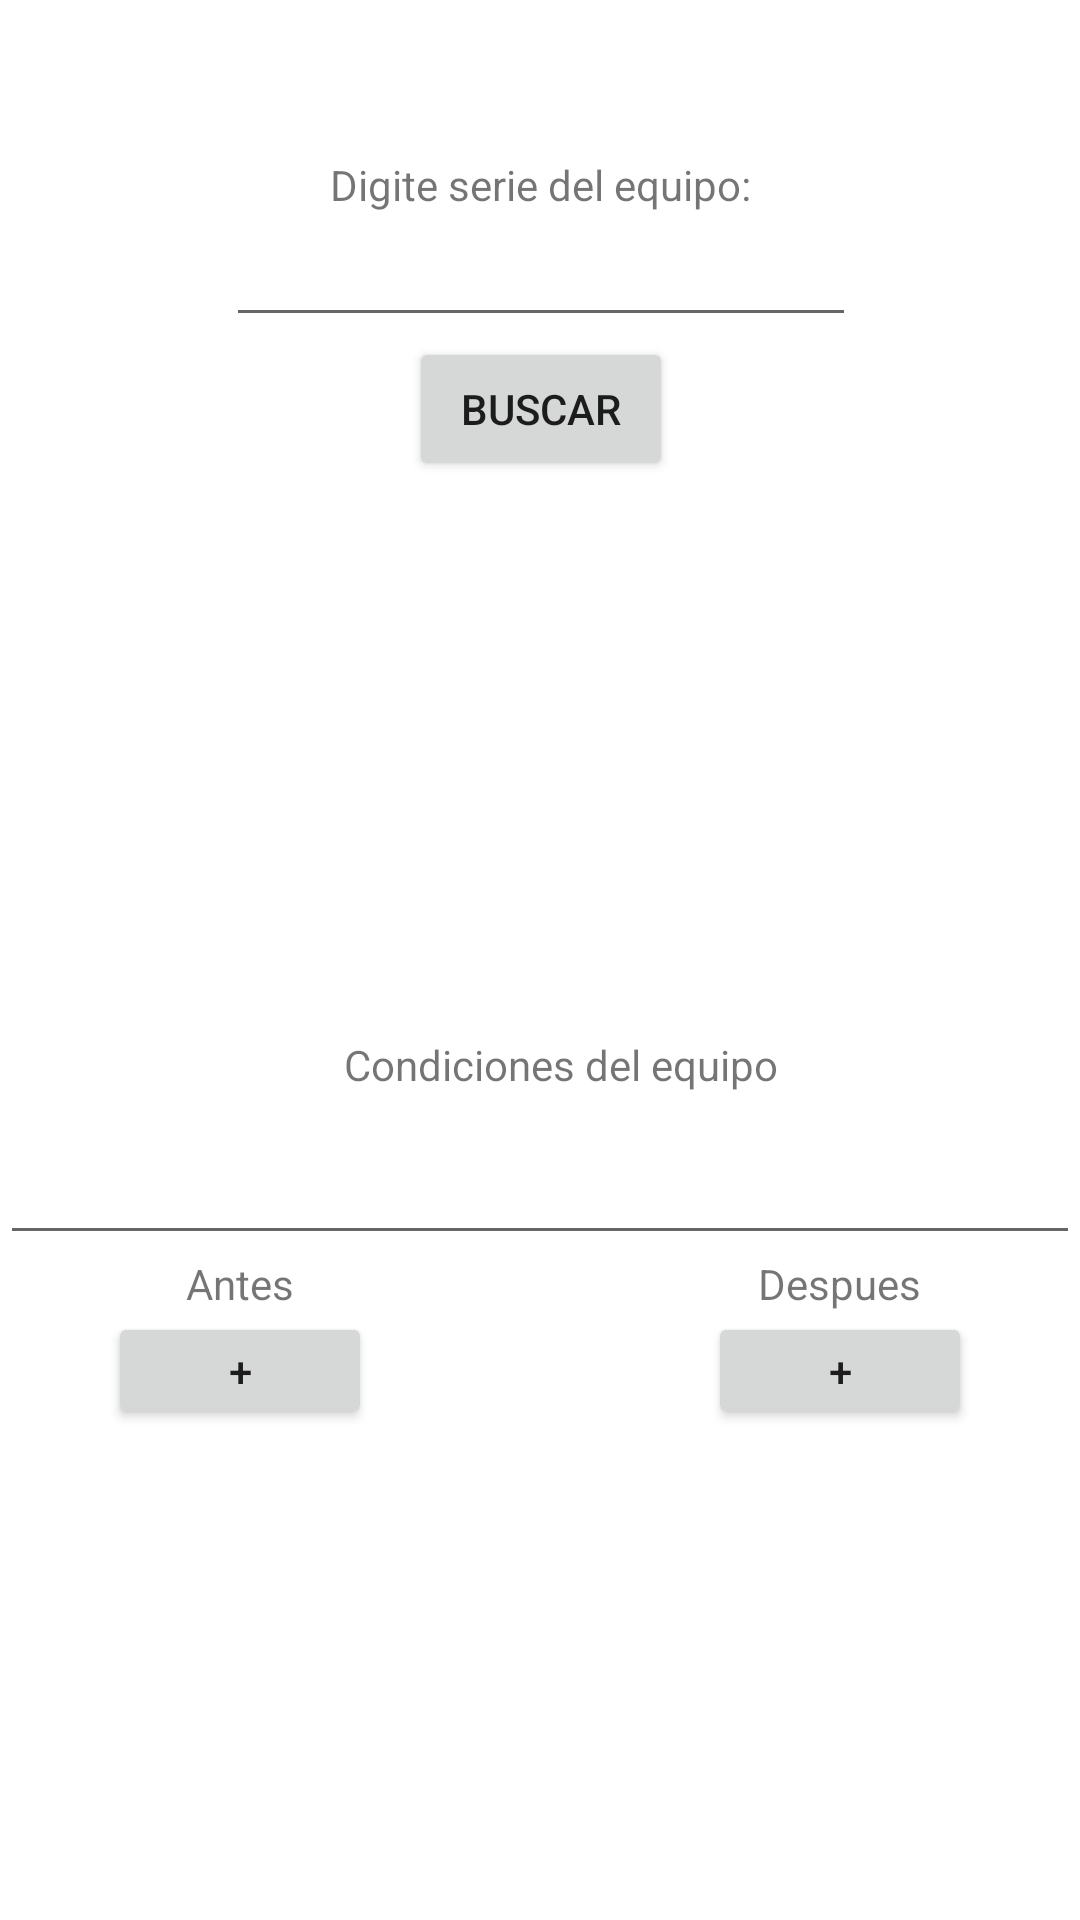

Produce the Android XML layout that renders to this screen, including the resource entries it uses.
<!-- AndroidManifest.xml: application theme Theme.SitemasMantto -->
<!-- res/layout/activity_datos_equipos.xml -->
<?xml version="1.0" encoding="utf-8"?>
<androidx.constraintlayout.widget.ConstraintLayout xmlns:android="http://schemas.android.com/apk/res/android"
    xmlns:app="http://schemas.android.com/apk/res-auto"
    xmlns:tools="http://schemas.android.com/tools"
    android:layout_width="match_parent"
    android:layout_height="match_parent"
    tools:context=".DatosEquipos">

    <TextView
        android:id="@+id/textView5"
        android:layout_width="wrap_content"
        android:layout_height="wrap_content"
        android:layout_marginTop="5dp"

        android:text="Condiciones del equipo"
        app:layout_constraintEnd_toEndOf="@+id/scrollView2"
        app:layout_constraintHorizontal_bias="0.533"
        app:layout_constraintStart_toStartOf="@+id/scrollView2"
        app:layout_constraintTop_toBottomOf="@+id/scrollView2" />

    <EditText
        android:id="@+id/EditCondiciones"
        android:layout_width="match_parent"
        android:layout_height="54dp"
        android:inputType="textMultiLine"
        android:lines="10"
        android:maxLength="180"
        android:maxLines="5"
        android:textSize="16dp"
        app:layout_constraintEnd_toEndOf="parent"
        app:layout_constraintHorizontal_bias="1.0"
        app:layout_constraintStart_toStartOf="parent"
        app:layout_constraintTop_toBottomOf="@+id/textView5" />

    <Button
        android:id="@+id/ButtonSearch"
        android:layout_width="wrap_content"
        android:layout_height="wrap_content"
        android:text="Buscar"
        app:layout_constraintEnd_toEndOf="@+id/EditSerie"
        app:layout_constraintStart_toStartOf="@+id/EditSerie"
        app:layout_constraintTop_toBottomOf="@+id/EditSerie" />

    <TextView
        android:id="@+id/textView8"
        android:layout_width="wrap_content"
        android:layout_height="wrap_content"
        android:text="Fecha: 21/03/2022"
        android:visibility="invisible"
        app:layout_constraintEnd_toEndOf="parent"
        app:layout_constraintTop_toTopOf="parent" />

    <EditText
        android:id="@+id/EditSerie"
        android:layout_width="wrap_content"
        android:layout_height="wrap_content"
        android:ems="10"
        android:gravity="center"
        android:inputType="textPersonName"
        app:layout_constraintEnd_toEndOf="parent"
        app:layout_constraintHorizontal_bias="0.502"
        app:layout_constraintStart_toStartOf="parent"
        app:layout_constraintTop_toBottomOf="@+id/textView9" />

    <TextView
        android:id="@+id/textView9"
        android:layout_width="wrap_content"
        android:layout_height="wrap_content"
        android:layout_marginTop="52dp"
        android:text="Digite serie del equipo:"
        app:layout_constraintEnd_toEndOf="parent"
        app:layout_constraintStart_toStartOf="parent"
        app:layout_constraintTop_toTopOf="parent" />

    <ScrollView
        android:id="@+id/scrollView2"
        android:layout_width="match_parent"
        android:layout_height="180dp"
        app:layout_constraintEnd_toEndOf="parent"
        app:layout_constraintHorizontal_bias="1.0"
        app:layout_constraintStart_toStartOf="parent"
        app:layout_constraintTop_toBottomOf="@+id/ButtonSearch">

        <TextView
            android:id="@+id/mostrar"
            android:layout_width="match_parent"
            android:layout_height="wrap_content"
            android:textSize="13dp" />
    </ScrollView>

    <LinearLayout
        android:id="@+id/linearLayout2"
        android:layout_width="match_parent"
        android:layout_height="58dp"
        android:layout_marginStart="1dp"
        android:layout_marginEnd="1dp"
        android:gravity="center_horizontal"
        android:orientation="horizontal"
        app:layout_constraintEnd_toEndOf="parent"
        app:layout_constraintHorizontal_bias="1.0"
        app:layout_constraintStart_toEndOf="@+id/EditCondiciones"
        app:layout_constraintTop_toBottomOf="@+id/EditCondiciones">

        <LinearLayout
            android:layout_width="200dp"
            android:layout_height="wrap_content"
            android:orientation="vertical">

            <TextView
                android:id="@+id/textView6"
                android:layout_width="fill_parent"
                android:layout_height="wrap_content"
                android:gravity="center"
                android:text="Antes" />

            <Button
                android:id="@+id/btnCamaraAntes"
                android:layout_width="wrap_content"
                android:layout_height="wrap_content"
                android:layout_gravity="center"
                android:text="+" />
        </LinearLayout>

        <LinearLayout
            android:layout_width="200dp"
            android:layout_height="wrap_content"
            android:orientation="vertical">

            <TextView
                android:id="@+id/textView7"
                android:layout_width="wrap_content"
                android:layout_height="wrap_content"
                android:layout_gravity="center"
                android:text="Despues" />

            <Space
                android:layout_width="match_parent"
                android:layout_height="wrap_content" />

            <Button
                android:id="@+id/btnCamaraDespues"
                android:layout_width="wrap_content"
                android:layout_height="wrap_content"
                android:layout_gravity="center"
                android:text="+" />
        </LinearLayout>

    </LinearLayout>

    <LinearLayout
        android:id="@+id/linearLayout"
        android:layout_width="fill_parent"
        android:layout_height="wrap_content"
        android:layout_marginTop="48dp"
        android:gravity="center_horizontal"
        android:orientation="horizontal"
        app:layout_constraintEnd_toEndOf="parent"
        app:layout_constraintHorizontal_bias="1.0"
        app:layout_constraintStart_toStartOf="parent"
        app:layout_constraintTop_toBottomOf="@+id/linearLayout2">

        <ImageView
            android:id="@+id/ViewImagenAntes"
            android:layout_width="142dp"
            android:layout_height="142dp"
            tools:srcCompat="@tools:sample/avatars" />

        <Space
            android:layout_width="120dp"
            android:layout_height="10dp"
            android:layout_weight="0" />

        <ImageView
            android:id="@+id/ViewImagenDespues"
            android:layout_width="142dp"
            android:layout_height="142dp"
            tools:srcCompat="@tools:sample/avatars" />

    </LinearLayout>

    <LinearLayout
        android:layout_width="match_parent"
        android:layout_height="wrap_content"
        android:layout_marginTop="28dp"
        android:gravity="center|center_horizontal"
        android:orientation="horizontal"
        app:layout_constraintBottom_toBottomOf="parent"
        app:layout_constraintEnd_toEndOf="parent"
        app:layout_constraintHorizontal_bias="0.0"
        app:layout_constraintStart_toStartOf="parent"
        app:layout_constraintTop_toBottomOf="@+id/linearLayout">

        <Button
            android:id="@+id/btnguardar"
            android:layout_width="146dp"
            android:layout_height="wrap_content"
            android:text="Guardar" />

        <Button
            android:id="@+id/btnpdf"
            android:layout_width="wrap_content"
            android:layout_height="wrap_content"
            android:text="Generar PDF"
            android:visibility="gone" />

    </LinearLayout>

    

</androidx.constraintlayout.widget.ConstraintLayout>
<!-- resources referenced by this layout -->
<resources>
  <style name="Theme.SitemasMantto" parent="Theme.MaterialComponents.DayNight.DarkActionBar">
          
          <item name="colorPrimary">@color/purple_500</item>
          <item name="colorPrimaryVariant">@color/purple_700</item>
          <item name="colorOnPrimary">@color/white</item>
          
          <item name="colorSecondary">@color/teal_200</item>
          <item name="colorSecondaryVariant">@color/teal_700</item>
          <item name="colorOnSecondary">@color/black</item>
          
          <item name="android:statusBarColor" tools:targetApi="l">?attr/colorPrimaryVariant</item>
          
      </style>
  <!-- not gathered from this repository: default colours our renderer supplied (Android Studio template values) -->
  <color name="purple_500">#FF6200EE</color>
  <color name="purple_700">#FF3700B3</color>
  <color name="teal_200">#FF03DAC5</color>
  <color name="teal_700">#FF018786</color>
  <color name="black">#FF000000</color>
  <color name="white">#FFFFFFFF</color>
</resources>
